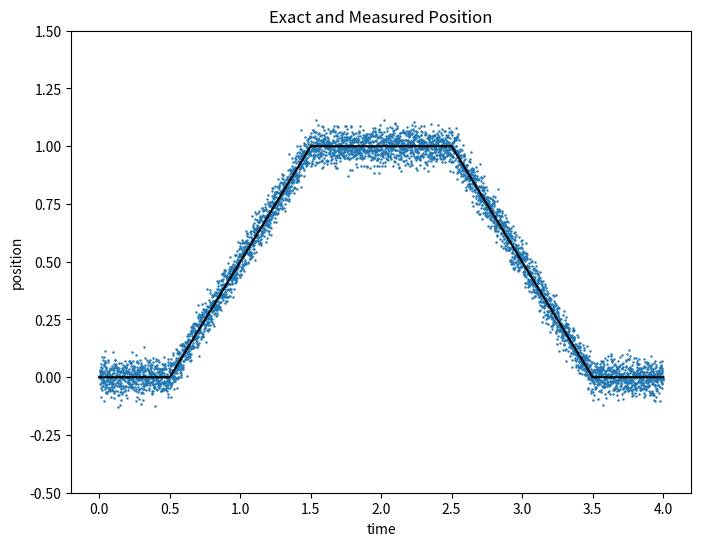
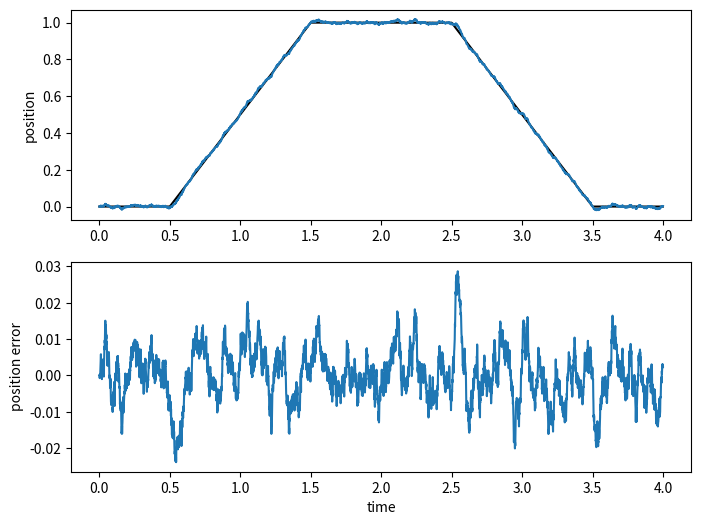
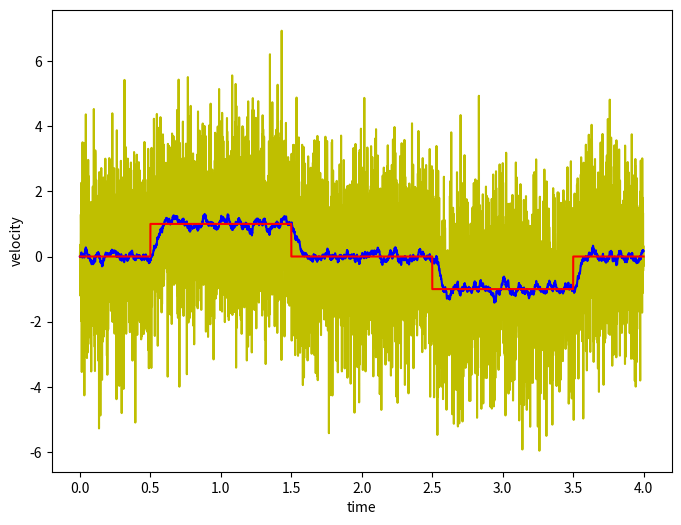

These charts were generated, in order, by the following Python code:
import numpy as np
import matplotlib.pyplot as plt

# root-mean square
def rms(e):
    return np.sqrt(np.mean(e*e))

# max absolute value
def maxabs(e):
    return max(np.abs(e))


# Our Measured and Exact Position Samples
t = np.linspace(0, 4, 5000)
pos_exact = (np.abs(t-0.5) - np.abs(t-1.5) - np.abs(t-2.5) + np.abs(t-3.5))/2
pos_measured = pos_exact + 0.04*np.random.randn(t.size)

fig = plt.figure(figsize=(8, 6),dpi=80)
ax = fig.add_subplot(1, 1, 1)
ax.plot(t,pos_measured,'.',markersize=1.5)
ax.plot(t,pos_exact,'k')
ax.set_ylim(-0.5, 1.5)
ax.set_title('Exact and Measured Position')
ax.set_ylabel('position')
ax.set_xlabel('time')

(-0.5, 1.5)


# Tracking Loop estimator that attempts to follow the input
# by using an error and a feedback loop to try to drive the
# error to zero (similar to PLL but w/o oscillation)
def track_loop(x, dt, kp, ki):

    def helper():
        vel_est = 0
        pos_est = 0
        vel_integrator = 0

        for x_meas in x:
            pos_est += vel_est * dt
            pos_err = x_meas - pos_est
            vel_integrator += pos_err * ki * dt
            vel_est = pos_err * kp + vel_integrator
            yield (pos_est, vel_est, vel_integrator)

    y = np.array([yi for yi in helper()])
    return y[:,0], y[:,1], y[:,2]

[pos_est, vel_est, vel_est_filt] = track_loop(pos_measured, t[1]-t[0], kp=40.0, ki=900.0)

fig = plt.figure(figsize=(8, 6), dpi=80)
ax = fig.add_subplot(2, 1, 1)
ax.plot(t, pos_exact, 'k', t, pos_est)
ax.set_ylabel('position')

ax = fig.add_subplot(2, 1, 2)
err = pos_est - pos_exact
ax.plot(t, pos_est - pos_exact)
ax.set_ylabel('position error')
ax.set_xlabel('time')
print( 'rms error = %.5f, peak error = %.4f' % (rms(err), maxabs(err)))


# Plot the two estimates of velocity
# -> Velocity Integrator of the PI loop used in tracking loop (blue)
# -> Velocity output of the PI loop (yellow)
# reference velocity exact in red
fig = plt.figure(figsize=(8,6),dpi=80)
ax = fig.add_subplot(1,1,1)
vel_exact = (t > 0.5) * (t < 1.5) + (-1.0*(t > 2.5) * (t < 3.5))
ax.plot(t, vel_est, 'y', t, vel_est_filt, 'b', t, vel_exact, 'r');
ax.set_ylabel('velocity')
ax.set_xlabel('time')


plt.show()

